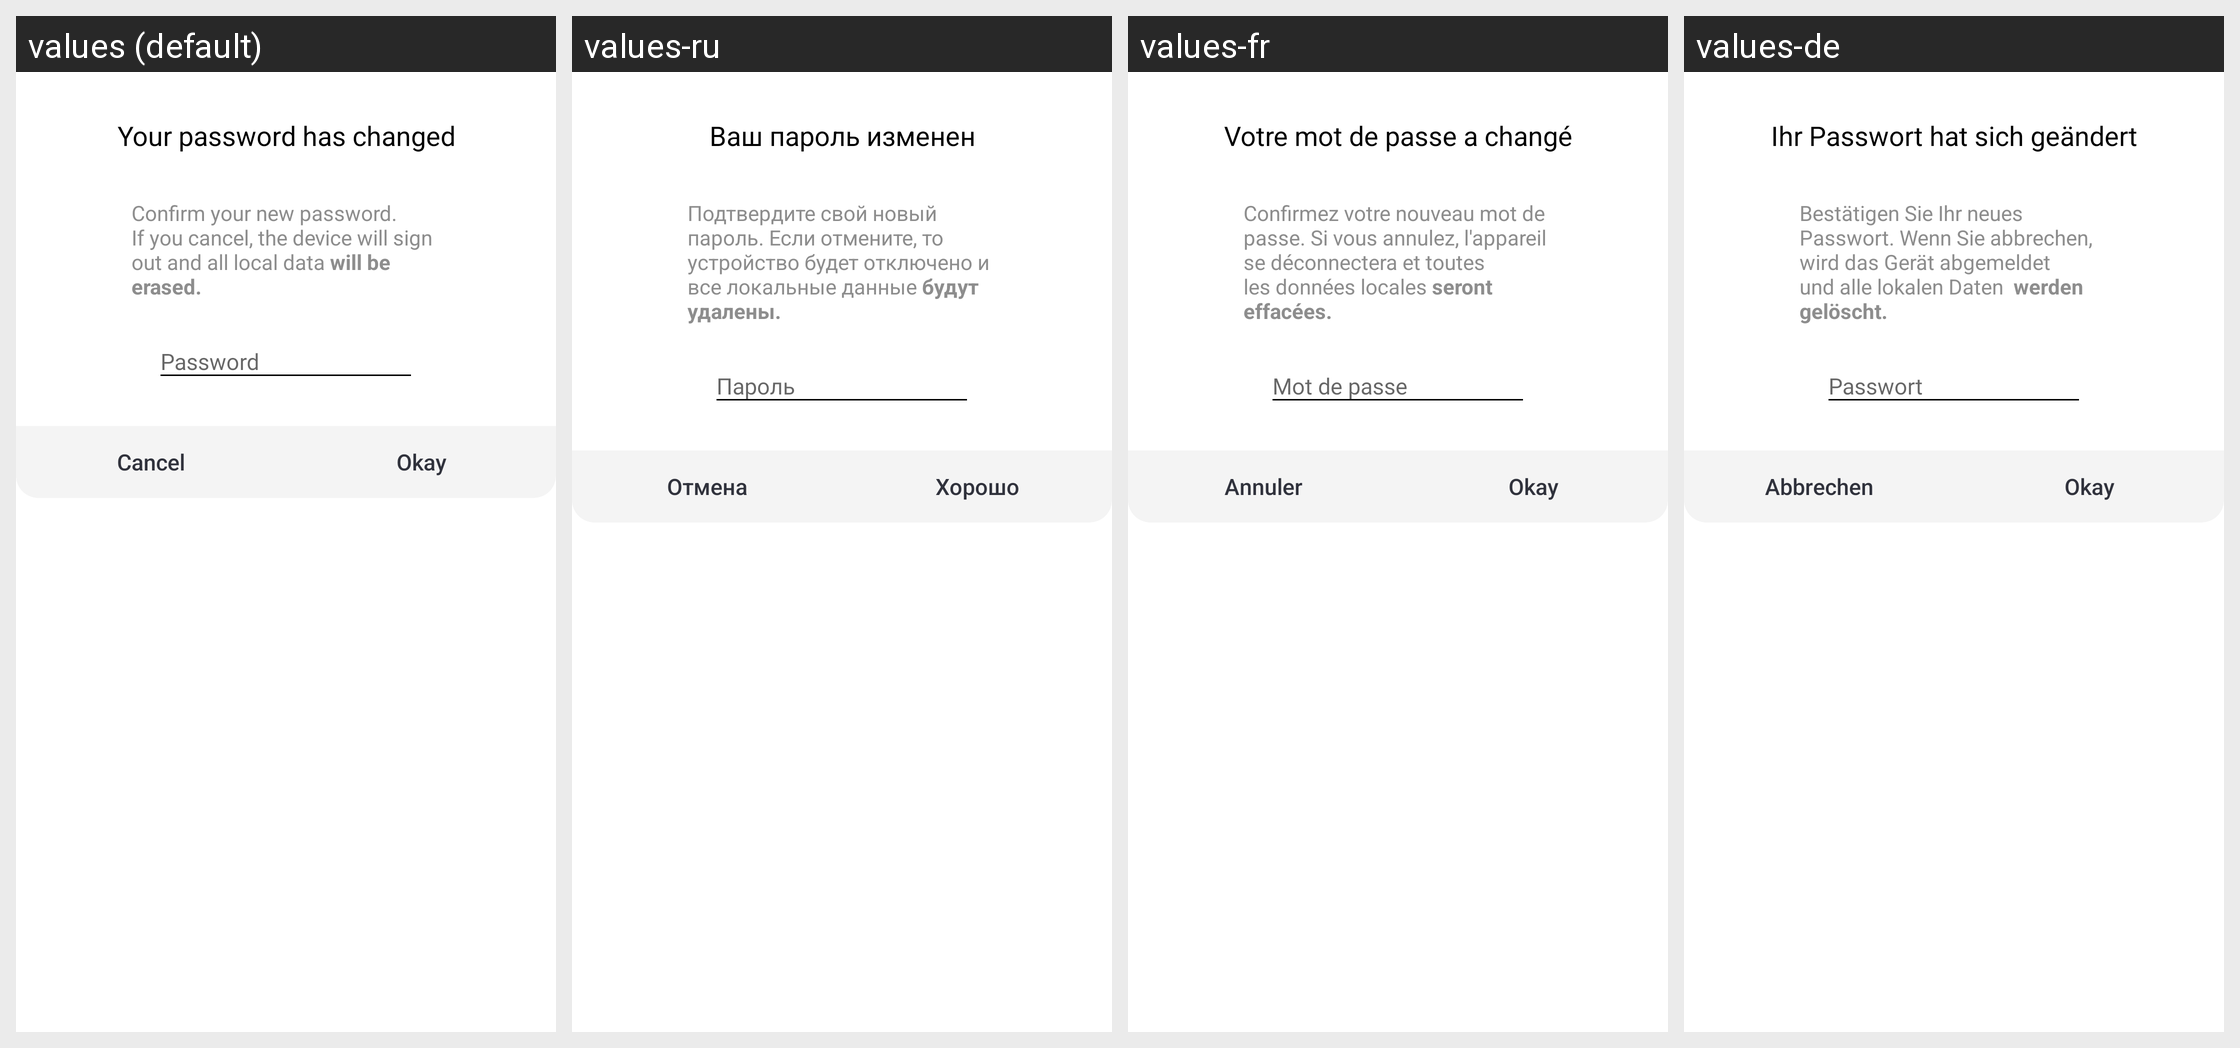

Translations of the strings shown on this Android screen, per locale in the grid:
Android screen res/layout/remote_change_confirm_pasword_dialog.xml rendered under 4 locales, left to right: values (default), values-ru, values-fr, values-de. Device: Nexus 5 (rendered at 1080×1920; each locale shown at half size, 540×960, under a caption strip naming it); theme AppTheme.
Other locales in the repository, not shown: values-es.
Strings drawn on this screen, with the default value and each locale's value (text and hints the layout hard-codes, and strings that could not be matched under every locale, appear in the picture but are not listed):

title_remote_change_password
  values: Your password has changed
  values-ru: Ваш пароль изменен
  values-fr: Votre mot de passe a changé
  values-de: Ihr Passwort hat sich geändert

password
  values: Password
  values-ru: Пароль
  values-fr: Mot de passe
  values-de: Passwort

cancel
  values: Cancel
  values-ru: Отмена
  values-fr: Annuler
  values-de: Abbrechen

ok
  values: Okay
  values-ru: Хорошо
  values-fr: Okay
  values-de: Okay
